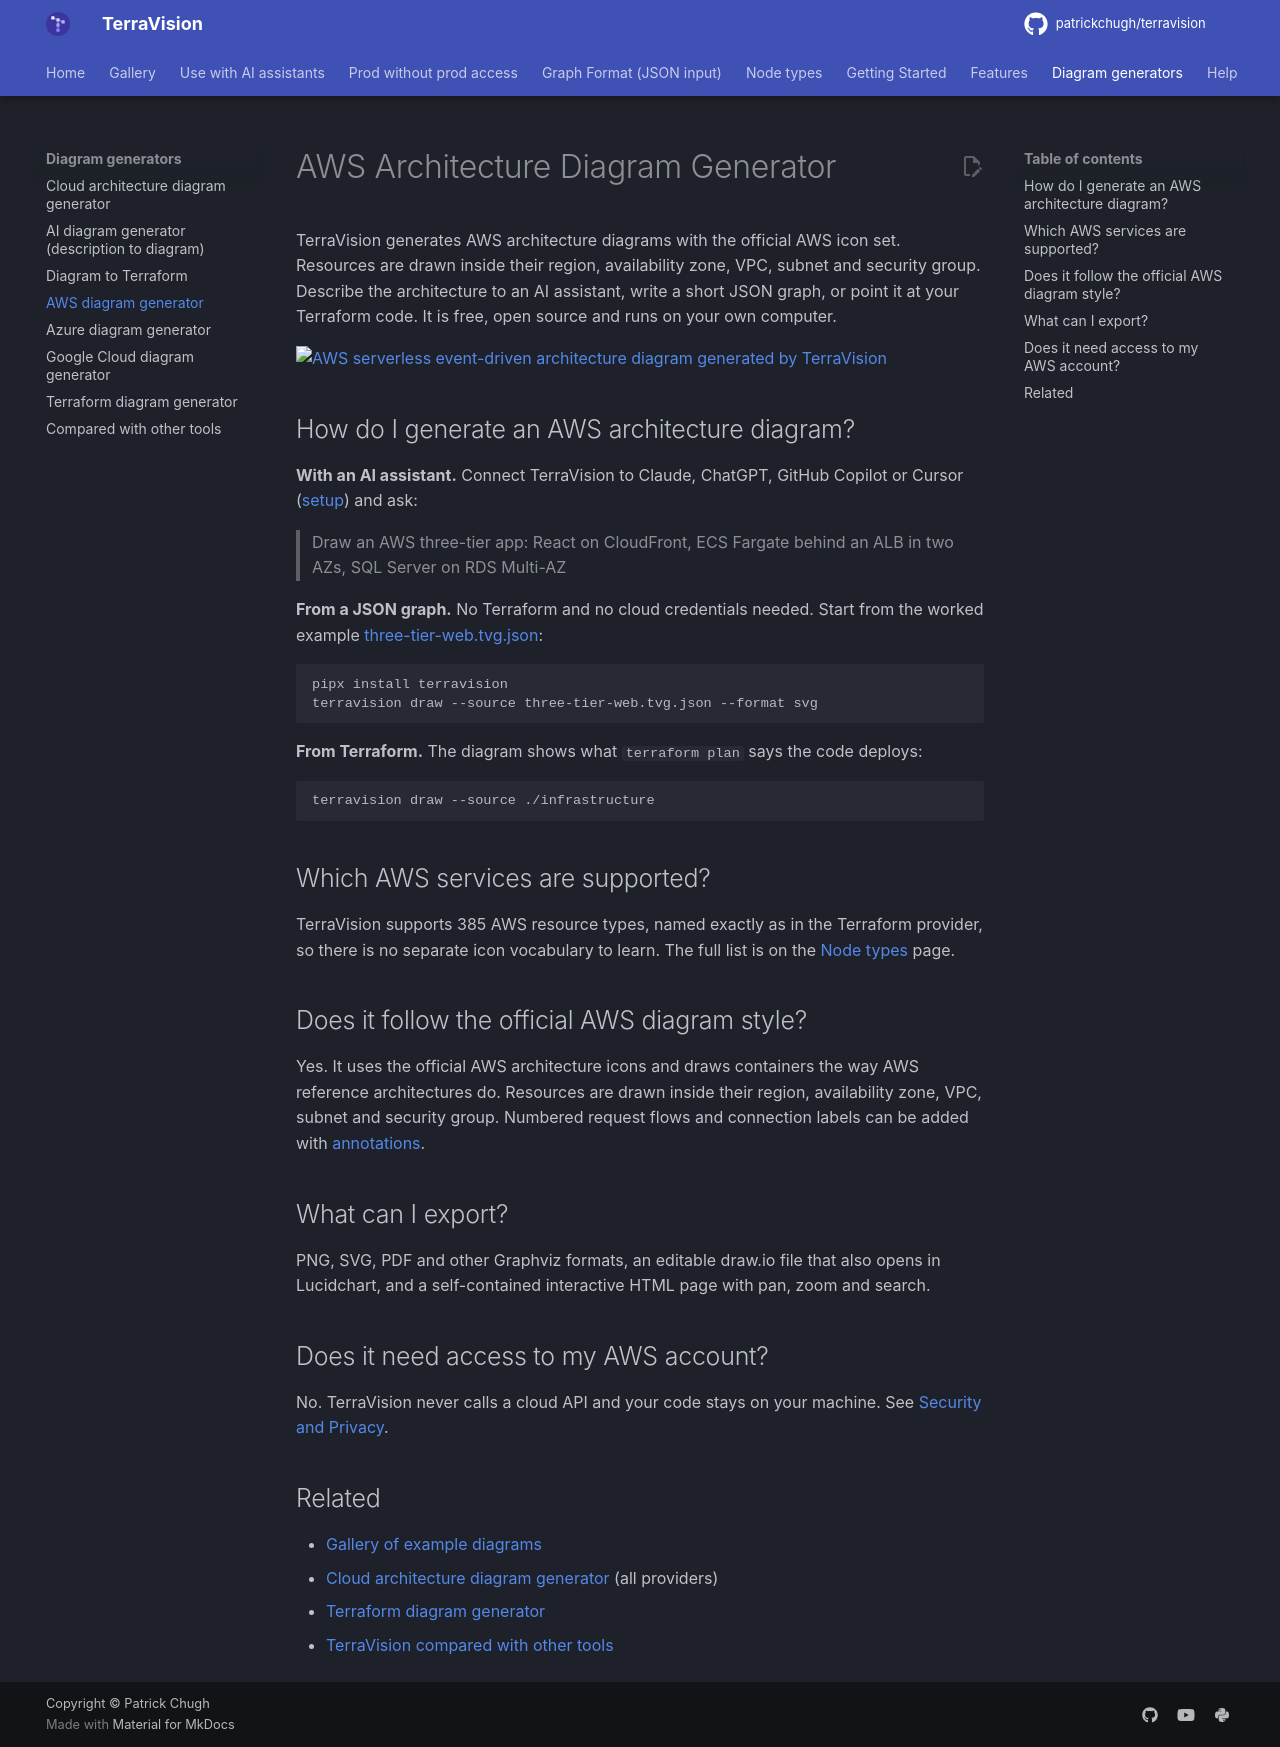

repository: patrickchugh/terravision · page: aws-architecture-diagram-generator/index.html · generator: mkdocs

---
title: AWS Architecture Diagram Generator (free, open source)
description: Generate AWS architecture diagrams with the official AWS icons from a plain-English prompt, a JSON graph or Terraform code. Free, open source, runs locally.
---

# AWS Architecture Diagram Generator

TerraVision generates AWS architecture diagrams with the official AWS icon set. Resources are drawn inside their region, availability zone, VPC, subnet and security group. Describe the architecture to an AI assistant, write a short JSON graph, or point it at your Terraform code. It is free, open source and runs on your own computer.

![AWS serverless event-driven architecture diagram generated by TerraVision](https://raw.githubusercontent.com/patrickchugh/terravision/main/examples/graphs/aws-serverless-event-driven.png)

## How do I generate an AWS architecture diagram?

**With an AI assistant.** Connect TerraVision to Claude, ChatGPT, GitHub Copilot or Cursor ([setup](ai-assistants.md)) and ask:

> Draw an AWS three-tier app: React on CloudFront, ECS Fargate behind an ALB in two AZs, SQL Server on RDS Multi-AZ

**From a JSON graph.** No Terraform and no cloud credentials needed. Start from the worked example [three-tier-web.tvg.json](https://github.com/patrickchugh/terravision/blob/main/examples/graphs/three-tier-web.tvg.json):

```bash
pipx install terravision
terravision draw --source three-tier-web.tvg.json --format svg
```

**From Terraform.** The diagram shows what `terraform plan` says the code deploys:

```bash
terravision draw --source ./infrastructure
```

## Which AWS services are supported?

TerraVision supports 385 AWS resource types, named exactly as in the Terraform provider, so there is no separate icon vocabulary to learn. The full list is on the [Node types](node-types.md) page.

## Does it follow the official AWS diagram style?

Yes. It uses the official AWS architecture icons and draws containers the way AWS reference architectures do. Resources are drawn inside their region, availability zone, VPC, subnet and security group. Numbered request flows and connection labels can be added with [annotations](annotations.md).

## What can I export?

PNG, SVG, PDF and other Graphviz formats, an editable draw.io file that also opens in Lucidchart, and a self-contained interactive HTML page with pan, zoom and search.

## Does it need access to my AWS account?

No. TerraVision never calls a cloud API and your code stays on your machine. See [Security and Privacy](faq.md#security-and-privacy).

## Related

- [Gallery of example diagrams](gallery.md)
- [Cloud architecture diagram generator](cloud-architecture-diagram-generator.md) (all providers)
- [Terraform diagram generator](terraform-diagram-generator.md)
- [TerraVision compared with other tools](alternatives.md)
